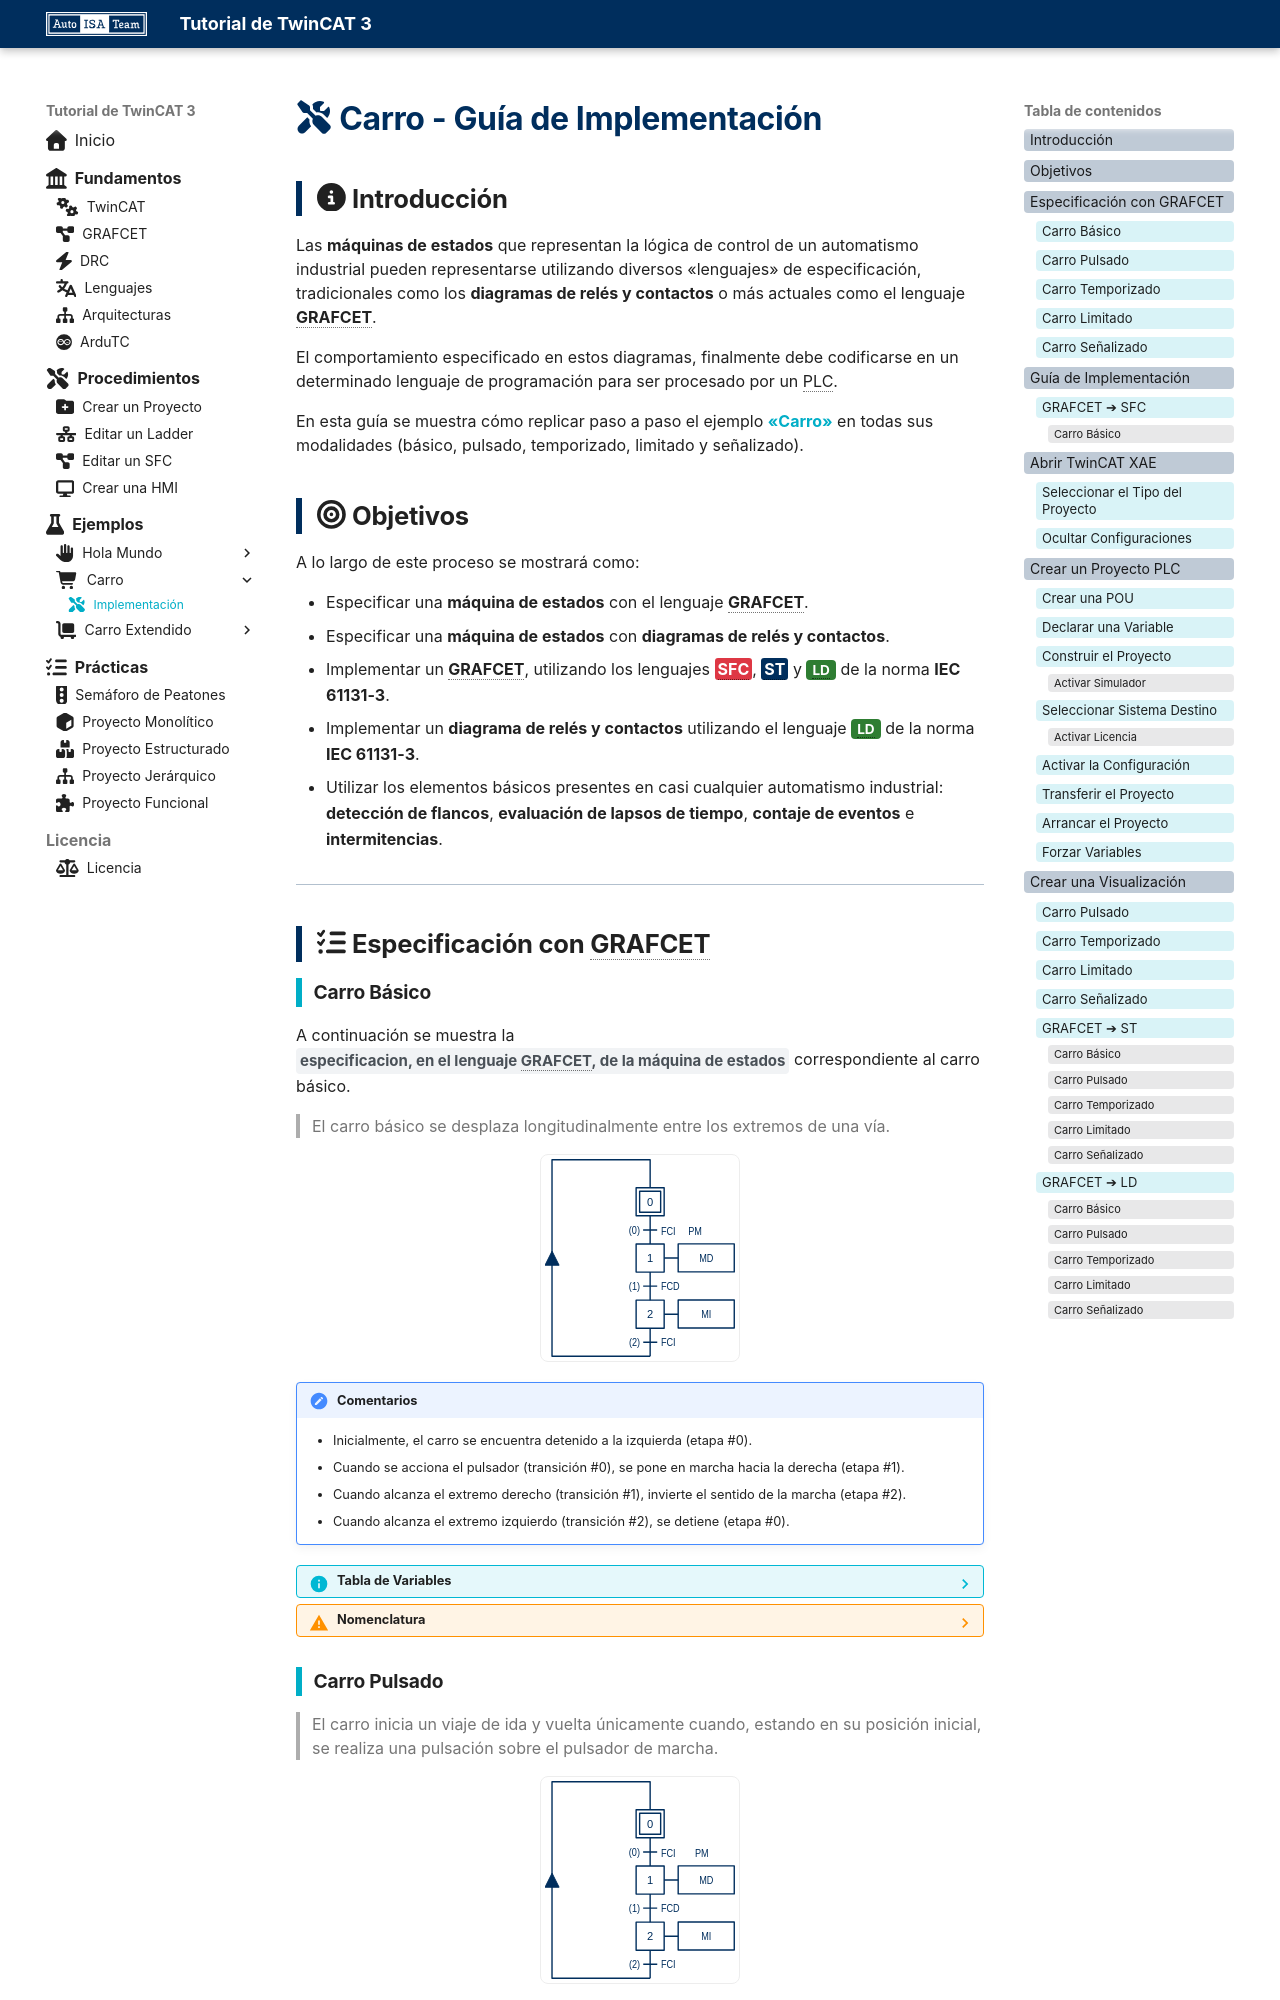

repository: famoreno/tc3_tutorial · page: contenidos/ejemplos/carro/step-by-step/index.html · generator: mkdocs

---
title: Carro - Guía de Implementación
icon: fontawesome/solid/screwdriver-wrench
---

# :fontawesome-solid-screwdriver-wrench: Carro - Guía de Implementación

## :fontawesome-solid-circle-info: Introducción

Las **máquinas de estados** que representan la lógica de control de un automatismo industrial pueden representarse utilizando diversos «lenguajes» de especificación, tradicionales como los **diagramas de relés y contactos** o más actuales como el lenguaje **GRAFCET**.
